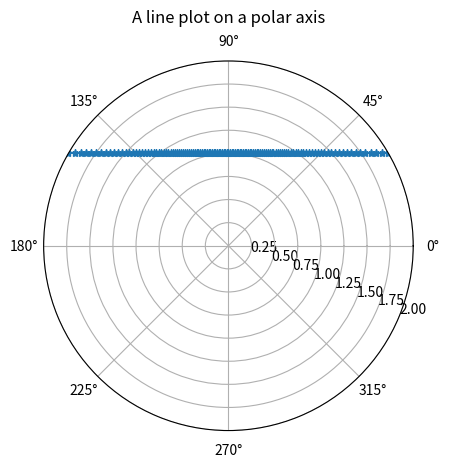
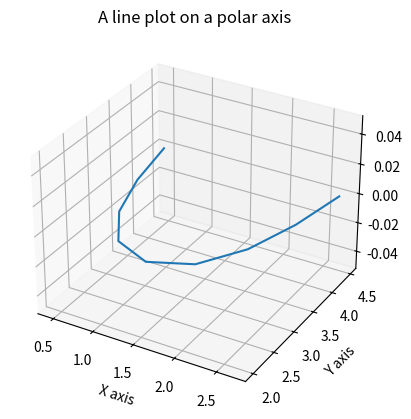

Reproduce these figures in Python, in order.
import pandas as py
import numpy as np
import matplotlib.pyplot as plt

def cartesian_to_polar(x, y): 
    r = np.sqrt(np.square(x) + np.square(y))
    theta = np.arctan2(y, x)
    return r, theta

def polar_to_cartesian(r, theta):
    x = r * np.cos(theta)
    y = r * np.sin(theta)
    return x, y

def spherical_to_cartesian(r, theta, phi):
    """
    Converts spherical vectors (3d polar) into 3d cartesian vectors

    Parameters: 
    r : radius of the vector

    theta: angle in radians between x axis and vector

    phi: angle in radians between z axis and vector

    returns vectors of x, y, and z
    """

    x = r * np.sin(theta) * np.cos(phi)
    y = r * np.sin(theta) * np.sin(phi)
    z = r * np.cos(theta)

    return x, y, z

def cartesian_to_spherical(x, y, z):
    """
    Converts spherical vectors (3d polar) into 3d cartesian vectors

    Parameters: 
    x : x vector

    y: y vector

    z: z vector

    returns vectors of the radius, the theta and phi angles
    """
    r = np.sqrt(x ** 2 + y ** 2 + z ** 2)
    theta = np.arccos(z / r)
    phi = np.arctan(y / x)


    return r, theta, phi

def plot_polar_points(r_points, theta_points):
    fig, ax = plt.subplots(subplot_kw={'projection': 'polar'})

    ax.plot(theta_points, r_points)
    ax.grid(True)
    ax.set_title("A line plot on a polar axis", va='bottom')

    plt.show()

def plot_cartesian_points(x_points, y_points):
    plt.plot(x_points, y_points)

    plt.show()

def plot_simulated_ground(theta, height):
    distances = []
    for i in range(-89, 89):
        # Calculate the x, y, and z components
        x = height * np.tan(np.deg2rad(theta))
        y = height
        z = height * np.tan(np.deg2rad(i))
        distance = np.sqrt(x*x + y*y + z*z)

        print(distance)
        distances.append(distance)
    r = np.arange(0, 2, 0.01)
    theta = 2 * np.pi * r

    fig, ax = plt.subplots(subplot_kw={'projection': 'polar'})
    ax.plot(np.deg2rad([i + 90 for i in range(-89, 89)]), distances, '*')
    ax.set_rmax(2)
    ax.set_rlabel_position(-22.5)  # Move radial labels away from plotted line
    ax.grid(True)

    ax.set_title("A line plot on a polar axis", va='bottom')
    plt.show()

plot_simulated_ground(0, 1)
x_points = [-4, -3, -2, -1, 0, 1, 2, 3, 4]
print(x_points)
y_points = [2, 2, 2, 2, 2, 2, 2, 2, 2]
print(y_points)
print()
r_points = np.empty(9)
theta_points = np.empty(9)
phi_points = [0.5, 0.5, 0.5, 0.5, 0.5, 0.5, 0.5, 0.5, 0.5]


for i in range(len(x_points)): 
    r, theta = cartesian_to_polar(x_points[i], y_points[i])
    r_points[i] = r
    theta_points[i] = theta

print("Computed r values")
print(r_points)
print()
print("Computed theta values")
print(theta_points)
print()

#plot_polar_points(r_points=r_points, theta_points=theta_points)



new_x_points = np.empty(9)
new_y_points = np.empty(9)
new_z_points = np.empty(9)

for j in range(len(x_points)):
    x, y, z = spherical_to_cartesian(r_points[j], theta_points[j], phi_points[j])
    new_x_points[j] = x
    new_y_points[j] = y
    new_z_points[j] = z


#plot_cartesian_points(x_points=new_x_points, y_points=new_y_points)

print("Recomputed x values")
print(new_x_points)
print()
print("Recomputed y values")
print(new_y_points)

r_points = np.empty(9)
theta_points = np.empty(9)


for i in range(len(x_points)): 
    r, theta, phi = cartesian_to_spherical(new_x_points[i], new_y_points[i], new_z_points[i])
    r_points[i] = r
    theta_points[i] = theta

fig, ax = plt.subplots(subplot_kw={'projection': '3d'})

ax.plot(theta_points, r_points)
ax.grid(True)
ax.set_xlabel("X axis")
ax.set_ylabel("Y axis")
ax.set_title("A line plot on a polar axis", va='bottom')

plt.show()

print("Computed r values")
print(r_points)
print()
print("Computed theta values")
print(theta_points)
print()